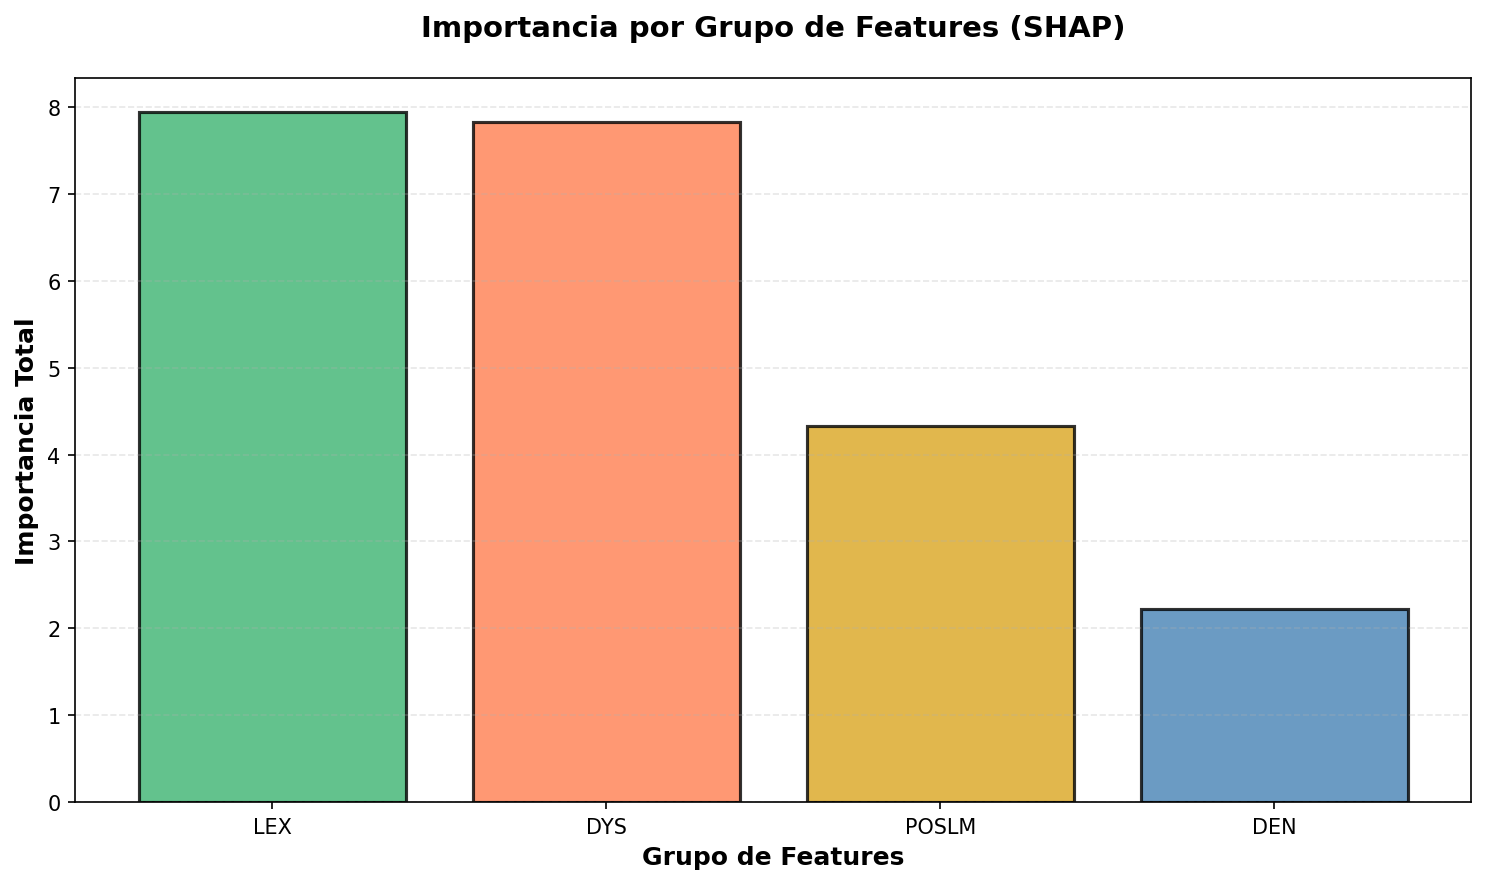

Data behind this chart, as committed beside it:
group, sum, mean, count
LEX, 7.941, 2.647, 3
DYS, 7.829, 1.566, 5
POSLM, 4.33, 1.083, 4
DEN, 2.217, 0.5542, 4
